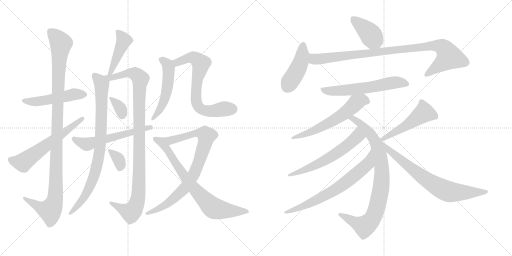
t = 0.00 s
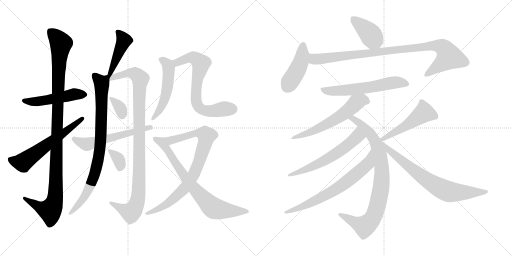
t = 3.59 s
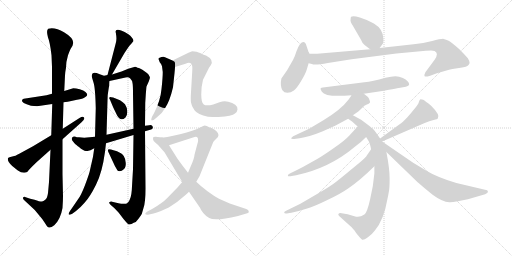
t = 7.18 s
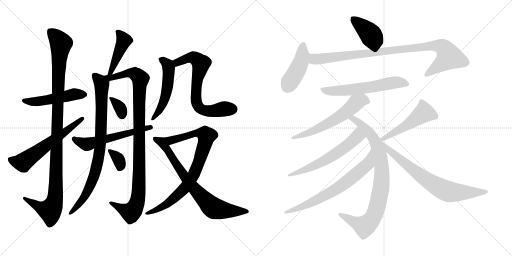
t = 10.77 s
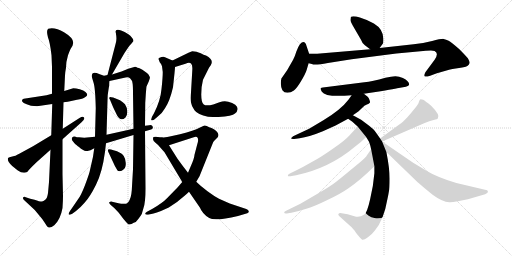
t = 14.36 s
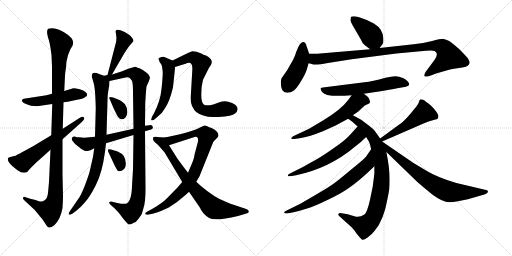
t = 17.95 s

The animated SVG that drew these frames (rendered in a browser with its animation timeline set to each time). Animation: 23 CSS @keyframes rules; one cycle of 17.95 s.

<svg version="1.1" viewBox="0 0 2048 1024" xmlns="http://www.w3.org/2000/svg">
  <g stroke="lightgray" stroke-dasharray="1,1" stroke-width="1" transform="scale(4, 4)">
    <line x1="0" y1="0" x2="256" y2="256"></line>
    <line x1="256" y1="0" x2="0" y2="256"></line>
    <line x1="128" y1="0" x2="128" y2="256"></line>
    <line x1="0" y1="128" x2="256" y2="128"></line>
    <line x1="256" y1="0" x2="512" y2="256"></line>
    <line x1="512" y1="0" x2="256" y2="256"></line>
    <line x1="384" y1="0" x2="384" y2="256"></line>
    <line x1="256" y1="128" x2="512" y2="128"></line>
  </g>
<g transform="scale(1, -1) translate(0, -850)">
   <style type="text/css">
    @keyframes keyframes0 {
      from {
       stroke: black;
       stroke-dashoffset: 502;
       stroke-width: 128;
       }
       62% {
       animation-timing-function: step-end;
       stroke: black;
       stroke-dashoffset: 0;
       stroke-width: 128;
       }
       to {
       stroke: black;
       stroke-width: 1024;
       }
       }
       #make-me-a-hanzi-animation-0 {
         animation: keyframes0 0.658529s both;
         animation-delay: 0.000000s;
         animation-timing-function: linear;
       }
    @keyframes keyframes1 {
      from {
       stroke: black;
       stroke-dashoffset: 1107;
       stroke-width: 128;
       }
       78% {
       animation-timing-function: step-end;
       stroke: black;
       stroke-dashoffset: 0;
       stroke-width: 128;
       }
       to {
       stroke: black;
       stroke-width: 1024;
       }
       }
       #make-me-a-hanzi-animation-1 {
         animation: keyframes1 1.150879s both;
         animation-delay: 0.658529s;
         animation-timing-function: linear;
       }
    @keyframes keyframes2 {
      from {
       stroke: black;
       stroke-dashoffset: 608;
       stroke-width: 128;
       }
       66% {
       animation-timing-function: step-end;
       stroke: black;
       stroke-dashoffset: 0;
       stroke-width: 128;
       }
       to {
       stroke: black;
       stroke-width: 1024;
       }
       }
       #make-me-a-hanzi-animation-2 {
         animation: keyframes2 0.744792s both;
         animation-delay: 1.809408s;
         animation-timing-function: linear;
       }
    @keyframes keyframes3 {
      from {
       stroke: black;
       stroke-dashoffset: 447;
       stroke-width: 128;
       }
       59% {
       animation-timing-function: step-end;
       stroke: black;
       stroke-dashoffset: 0;
       stroke-width: 128;
       }
       to {
       stroke: black;
       stroke-width: 1024;
       }
       }
       #make-me-a-hanzi-animation-3 {
         animation: keyframes3 0.613770s both;
         animation-delay: 2.554200s;
         animation-timing-function: linear;
       }
    @keyframes keyframes4 {
      from {
       stroke: black;
       stroke-dashoffset: 851;
       stroke-width: 128;
       }
       73% {
       animation-timing-function: step-end;
       stroke: black;
       stroke-dashoffset: 0;
       stroke-width: 128;
       }
       to {
       stroke: black;
       stroke-width: 1024;
       }
       }
       #make-me-a-hanzi-animation-4 {
         animation: keyframes4 0.942546s both;
         animation-delay: 3.167970s;
         animation-timing-function: linear;
       }
    @keyframes keyframes5 {
      from {
       stroke: black;
       stroke-dashoffset: 1024;
       stroke-width: 128;
       }
       77% {
       animation-timing-function: step-end;
       stroke: black;
       stroke-dashoffset: 0;
       stroke-width: 128;
       }
       to {
       stroke: black;
       stroke-width: 1024;
       }
       }
       #make-me-a-hanzi-animation-5 {
         animation: keyframes5 1.083333s both;
         animation-delay: 4.110516s;
         animation-timing-function: linear;
       }
    @keyframes keyframes6 {
      from {
       stroke: black;
       stroke-dashoffset: 331;
       stroke-width: 128;
       }
       52% {
       animation-timing-function: step-end;
       stroke: black;
       stroke-dashoffset: 0;
       stroke-width: 128;
       }
       to {
       stroke: black;
       stroke-width: 1024;
       }
       }
       #make-me-a-hanzi-animation-6 {
         animation: keyframes6 0.519368s both;
         animation-delay: 5.193849s;
         animation-timing-function: linear;
       }
    @keyframes keyframes7 {
      from {
       stroke: black;
       stroke-dashoffset: 339;
       stroke-width: 128;
       }
       52% {
       animation-timing-function: step-end;
       stroke: black;
       stroke-dashoffset: 0;
       stroke-width: 128;
       }
       to {
       stroke: black;
       stroke-width: 1024;
       }
       }
       #make-me-a-hanzi-animation-7 {
         animation: keyframes7 0.525879s both;
         animation-delay: 5.713217s;
         animation-timing-function: linear;
       }
    @keyframes keyframes8 {
      from {
       stroke: black;
       stroke-dashoffset: 575;
       stroke-width: 128;
       }
       65% {
       animation-timing-function: step-end;
       stroke: black;
       stroke-dashoffset: 0;
       stroke-width: 128;
       }
       to {
       stroke: black;
       stroke-width: 1024;
       }
       }
       #make-me-a-hanzi-animation-8 {
         animation: keyframes8 0.717936s both;
         animation-delay: 6.239096s;
         animation-timing-function: linear;
       }
    @keyframes keyframes9 {
      from {
       stroke: black;
       stroke-dashoffset: 522;
       stroke-width: 128;
       }
       63% {
       animation-timing-function: step-end;
       stroke: black;
       stroke-dashoffset: 0;
       stroke-width: 128;
       }
       to {
       stroke: black;
       stroke-width: 1024;
       }
       }
       #make-me-a-hanzi-animation-9 {
         animation: keyframes9 0.674805s both;
         animation-delay: 6.957032s;
         animation-timing-function: linear;
       }
    @keyframes keyframes10 {
      from {
       stroke: black;
       stroke-dashoffset: 691;
       stroke-width: 128;
       }
       69% {
       animation-timing-function: step-end;
       stroke: black;
       stroke-dashoffset: 0;
       stroke-width: 128;
       }
       to {
       stroke: black;
       stroke-width: 1024;
       }
       }
       #make-me-a-hanzi-animation-10 {
         animation: keyframes10 0.812337s both;
         animation-delay: 7.631837s;
         animation-timing-function: linear;
       }
    @keyframes keyframes11 {
      from {
       stroke: black;
       stroke-dashoffset: 848;
       stroke-width: 128;
       }
       73% {
       animation-timing-function: step-end;
       stroke: black;
       stroke-dashoffset: 0;
       stroke-width: 128;
       }
       to {
       stroke: black;
       stroke-width: 1024;
       }
       }
       #make-me-a-hanzi-animation-11 {
         animation: keyframes11 0.940104s both;
         animation-delay: 8.444174s;
         animation-timing-function: linear;
       }
    @keyframes keyframes12 {
      from {
       stroke: black;
       stroke-dashoffset: 756;
       stroke-width: 128;
       }
       71% {
       animation-timing-function: step-end;
       stroke: black;
       stroke-dashoffset: 0;
       stroke-width: 128;
       }
       to {
       stroke: black;
       stroke-width: 1024;
       }
       }
       #make-me-a-hanzi-animation-12 {
         animation: keyframes12 0.865234s both;
         animation-delay: 9.384278s;
         animation-timing-function: linear;
       }
    @keyframes keyframes13 {
      from {
       stroke: black;
       stroke-dashoffset: 403;
       stroke-width: 128;
       }
       57% {
       animation-timing-function: step-end;
       stroke: black;
       stroke-dashoffset: 0;
       stroke-width: 128;
       }
       to {
       stroke: black;
       stroke-width: 1024;
       }
       }
       #make-me-a-hanzi-animation-13 {
         animation: keyframes13 0.577962s both;
         animation-delay: 10.249512s;
         animation-timing-function: linear;
       }
    @keyframes keyframes14 {
      from {
       stroke: black;
       stroke-dashoffset: 437;
       stroke-width: 128;
       }
       59% {
       animation-timing-function: step-end;
       stroke: black;
       stroke-dashoffset: 0;
       stroke-width: 128;
       }
       to {
       stroke: black;
       stroke-width: 1024;
       }
       }
       #make-me-a-hanzi-animation-14 {
         animation: keyframes14 0.605632s both;
         animation-delay: 10.827474s;
         animation-timing-function: linear;
       }
    @keyframes keyframes15 {
      from {
       stroke: black;
       stroke-dashoffset: 960;
       stroke-width: 128;
       }
       76% {
       animation-timing-function: step-end;
       stroke: black;
       stroke-dashoffset: 0;
       stroke-width: 128;
       }
       to {
       stroke: black;
       stroke-width: 1024;
       }
       }
       #make-me-a-hanzi-animation-15 {
         animation: keyframes15 1.031250s both;
         animation-delay: 11.433106s;
         animation-timing-function: linear;
       }
    @keyframes keyframes16 {
      from {
       stroke: black;
       stroke-dashoffset: 597;
       stroke-width: 128;
       }
       66% {
       animation-timing-function: step-end;
       stroke: black;
       stroke-dashoffset: 0;
       stroke-width: 128;
       }
       to {
       stroke: black;
       stroke-width: 1024;
       }
       }
       #make-me-a-hanzi-animation-16 {
         animation: keyframes16 0.735840s both;
         animation-delay: 12.464356s;
         animation-timing-function: linear;
       }
    @keyframes keyframes17 {
      from {
       stroke: black;
       stroke-dashoffset: 596;
       stroke-width: 128;
       }
       66% {
       animation-timing-function: step-end;
       stroke: black;
       stroke-dashoffset: 0;
       stroke-width: 128;
       }
       to {
       stroke: black;
       stroke-width: 1024;
       }
       }
       #make-me-a-hanzi-animation-17 {
         animation: keyframes17 0.735026s both;
         animation-delay: 13.200196s;
         animation-timing-function: linear;
       }
    @keyframes keyframes18 {
      from {
       stroke: black;
       stroke-dashoffset: 866;
       stroke-width: 128;
       }
       74% {
       animation-timing-function: step-end;
       stroke: black;
       stroke-dashoffset: 0;
       stroke-width: 128;
       }
       to {
       stroke: black;
       stroke-width: 1024;
       }
       }
       #make-me-a-hanzi-animation-18 {
         animation: keyframes18 0.954753s both;
         animation-delay: 13.935222s;
         animation-timing-function: linear;
       }
    @keyframes keyframes19 {
      from {
       stroke: black;
       stroke-dashoffset: 602;
       stroke-width: 128;
       }
       66% {
       animation-timing-function: step-end;
       stroke: black;
       stroke-dashoffset: 0;
       stroke-width: 128;
       }
       to {
       stroke: black;
       stroke-width: 1024;
       }
       }
       #make-me-a-hanzi-animation-19 {
         animation: keyframes19 0.739909s both;
         animation-delay: 14.889975s;
         animation-timing-function: linear;
       }
    @keyframes keyframes20 {
      from {
       stroke: black;
       stroke-dashoffset: 692;
       stroke-width: 128;
       }
       69% {
       animation-timing-function: step-end;
       stroke: black;
       stroke-dashoffset: 0;
       stroke-width: 128;
       }
       to {
       stroke: black;
       stroke-width: 1024;
       }
       }
       #make-me-a-hanzi-animation-20 {
         animation: keyframes20 0.813151s both;
         animation-delay: 15.629884s;
         animation-timing-function: linear;
       }
    @keyframes keyframes21 {
      from {
       stroke: black;
       stroke-dashoffset: 502;
       stroke-width: 128;
       }
       62% {
       animation-timing-function: step-end;
       stroke: black;
       stroke-dashoffset: 0;
       stroke-width: 128;
       }
       to {
       stroke: black;
       stroke-width: 1024;
       }
       }
       #make-me-a-hanzi-animation-21 {
         animation: keyframes21 0.658529s both;
         animation-delay: 16.443035s;
         animation-timing-function: linear;
       }
    @keyframes keyframes22 {
      from {
       stroke: black;
       stroke-dashoffset: 732;
       stroke-width: 128;
       }
       70% {
       animation-timing-function: step-end;
       stroke: black;
       stroke-dashoffset: 0;
       stroke-width: 128;
       }
       to {
       stroke: black;
       stroke-width: 1024;
       }
       }
       #make-me-a-hanzi-animation-22 {
         animation: keyframes22 0.845703s both;
         animation-delay: 17.101564s;
         animation-timing-function: linear;
       }
</style>
<path d="M 186.0 469.5 L 95.0 455.5 Q 90.0 455.5 88.0 449.5 Q 84.0 439.5 124.0 427.5 L 148.0 425.5 L 209.0 434.5 L 254.0 441.5 L 271.0 443.5 L 308.0 451.5 Q 332.0 455.5 340.0 461.5 Q 349.0 467.5 349.0 471.5 Q 349.0 475.5 342.0 482.5 Q 335.0 488.5 319.0 493.5 Q 304.0 497.5 293.0 497.5 L 257.0 486.5 L 208.0 475.5 L 186.0 469.5 Z" fill="lightgray"></path> 
<path d="M 209.0 434.5 L 205.0 309.5 L 202.0 251.5 L 196.0 122.5 L 192.0 78.5 Q 189.0 56.5 181.0 51.5 Q 173.0 45.5 168.0 44.5 Q 164.0 42.5 138.0 51.5 L 121.0 55.5 L 100.0 62.5 Q 94.0 63.5 92.0 59.5 Q 91.0 55.5 96.0 50.5 L 139.0 10.5 L 158.0 -12.5 Q 170.0 -25.5 179.0 -40.5 L 188.0 -54.5 Q 197.0 -67.5 217.0 -50.5 Q 242.0 -27.5 250.0 18.5 Q 252.0 48.5 252.0 65.5 L 250.0 153.5 L 250.0 293.5 L 251.0 335.5 L 254.0 441.5 L 257.0 486.5 L 260.0 548.5 Q 260.0 558.5 264.0 579.5 Q 264.0 603.5 272.0 629.5 Q 281.0 654.5 284.0 657.5 L 290.0 667.5 L 293.0 679.5 Q 293.0 699.5 256.0 721.5 Q 220.0 742.5 193.0 735.5 Q 184.0 728.5 192.0 700.5 Q 200.0 681.5 206.0 629.5 L 208.0 582.5 L 208.0 475.5 L 209.0 434.5 Z" fill="lightgray"></path> 
<path d="M 205.0 309.5 L 132.0 265.5 L 77.0 235.5 Q 59.0 225.5 53.0 225.5 L 38.0 221.5 L 32.0 218.5 Q 28.0 203.5 49.0 186.5 L 70.0 169.5 Q 92.0 153.5 109.0 162.5 Q 115.0 171.5 145.0 200.5 L 202.0 251.5 L 250.0 293.5 L 326.0 361.5 Q 341.0 373.5 336.0 380.5 Q 332.0 386.5 318.0 378.5 L 251.0 335.5 L 205.0 309.5 Z" fill="lightgray"></path> 
<path d="M 448.0 552.5 L 498.0 638.5 L 512.0 659.5 Q 520.0 671.5 526.0 676.5 L 534.0 686.5 Q 533.0 699.5 512.0 714.5 Q 462.0 743.5 462.0 722.5 Q 464.0 721.5 464.0 713.5 Q 468.0 695.5 463.0 677.5 L 430.0 550.5 C 422.0 521.5 433.0 526.5 448.0 552.5 Z" fill="lightgray"></path> 
<path d="M 430.0 550.5 L 416.0 547.5 L 399.0 553.5 Q 377.0 562.5 371.0 557.5 Q 366.0 552.5 368.0 540.5 L 374.0 520.5 Q 381.0 501.5 383.0 417.5 L 380.0 303.5 L 377.0 257.5 L 372.0 223.5 L 360.0 170.5 Q 359.0 161.5 345.0 123.5 Q 331.0 84.5 319.0 63.5 L 280.0 6.5 Q 273.0 -3.5 275.0 -7.5 Q 278.0 -11.5 289.0 -4.5 L 304.0 6.5 Q 320.0 18.5 339.0 40.5 Q 359.0 61.5 384.0 111.5 Q 409.0 160.5 420.0 243.5 L 424.0 277.5 L 426.0 311.5 L 430.0 447.5 Q 430.0 472.5 433.0 485.5 Q 436.0 506.5 437.0 507.5 Q 437.0 519.5 438.0 526.5 C 439.0 551.5 439.0 551.5 430.0 550.5 Z" fill="lightgray"></path> 
<path d="M 567.0 -5.5 L 574.0 18.5 Q 582.0 40.5 582.0 96.5 L 580.0 325.5 L 580.0 347.5 L 581.0 439.5 L 583.0 470.5 Q 585.0 498.5 586.0 504.5 L 595.0 524.5 L 599.0 536.5 Q 601.0 542.5 597.0 546.5 Q 597.0 552.5 578.0 565.5 Q 560.0 578.5 550.0 579.5 Q 542.0 584.5 537.0 582.5 L 513.0 575.5 L 486.0 564.5 L 448.0 552.5 C 419.0 543.5 403.0 518.5 438.0 526.5 L 502.0 540.5 Q 514.0 543.5 521.0 536.5 Q 529.0 528.5 530.0 518.5 Q 532.0 508.5 532.0 476.5 L 534.0 335.5 L 534.0 310.5 L 532.0 173.5 L 528.0 105.5 Q 527.0 71.5 520.0 54.5 Q 513.0 37.5 504.0 35.5 Q 490.0 33.5 474.0 37.5 L 448.0 43.5 Q 442.0 44.5 437.0 41.5 Q 435.0 39.5 442.0 31.5 L 458.0 17.5 L 475.0 -0.5 L 494.0 -25.5 Q 502.0 -35.5 512.0 -45.5 Q 520.0 -51.5 535.0 -40.5 Q 545.0 -38.5 554.0 -24.5 Q 563.0 -12.5 567.0 -5.5 Z" fill="lightgray"></path> 
<path d="M 440.0 451.5 L 453.0 420.5 L 466.0 393.5 Q 481.0 360.5 502.0 380.5 Q 510.0 388.5 509.0 405.5 Q 508.0 421.5 500.0 433.5 Q 492.0 442.5 480.0 449.5 L 460.0 457.5 Q 453.0 461.5 445.0 461.5 Q 432.0 462.5 440.0 451.5 Z" fill="lightgray"></path> 
<path d="M 433.0 243.5 L 460.0 185.5 L 470.0 168.5 Q 472.0 165.5 479.0 165.5 Q 487.0 165.5 495.0 173.5 Q 504.0 180.5 503.0 198.5 Q 502.0 215.5 495.0 226.5 Q 489.0 236.5 468.0 245.5 L 454.0 249.5 Q 443.0 253.5 436.0 253.5 Q 429.0 253.5 433.0 243.5 Z" fill="lightgray"></path> 
<path d="M 580.0 325.5 L 601.0 331.5 Q 614.0 332.5 611.0 343.5 Q 609.0 351.5 597.0 349.5 L 580.0 347.5 L 534.0 335.5 L 426.0 311.5 L 380.0 303.5 L 337.0 299.5 L 316.0 301.5 Q 306.0 301.5 302.0 303.5 L 296.0 304.5 Q 290.0 303.5 288.0 299.5 Q 286.0 294.5 288.0 290.5 Q 290.0 285.5 304.0 271.5 Q 306.0 270.5 324.0 255.5 L 338.0 247.5 Q 347.0 245.5 350.0 246.5 L 362.0 249.5 L 377.0 257.5 L 424.0 277.5 L 534.0 310.5 L 580.0 325.5 Z" fill="lightgray"></path> 
<path d="M 692.0 501.5 L 698.0 557.5 Q 700.0 575.5 700.0 582.5 C 701.0 603.5 701.0 603.5 690.0 608.5 L 660.0 621.5 Q 654.0 626.5 636.0 618.5 Q 633.0 615.5 635.0 611.5 L 639.0 601.5 Q 646.0 594.5 648.0 585.5 L 651.0 562.5 Q 651.0 539.5 646.0 494.5 Q 642.0 448.5 616.0 397.5 L 608.0 383.5 Q 604.0 372.5 605.0 369.5 Q 609.0 367.5 616.0 371.5 L 629.0 382.5 Q 649.0 397.5 660.0 417.5 Q 679.0 445.5 692.0 501.5 Z" fill="lightgray"></path> 
<path d="M 700.0 582.5 L 742.0 595.5 Q 757.0 601.5 764.0 596.5 Q 771.0 591.5 769.0 566.5 L 764.0 481.5 Q 762.0 454.5 764.0 440.5 Q 766.0 425.5 778.0 409.5 Q 790.0 392.5 832.0 383.5 Q 865.0 381.5 874.0 382.5 Q 929.0 385.5 940.0 396.5 Q 949.0 402.5 950.0 412.5 Q 952.0 422.5 941.0 431.5 Q 930.0 439.5 913.0 443.5 Q 896.0 447.5 878.0 441.5 L 853.0 432.5 Q 825.0 425.5 815.0 432.5 Q 805.0 439.5 805.0 472.5 Q 805.0 505.5 812.0 531.5 L 836.0 579.5 L 843.0 589.5 Q 857.0 611.5 824.0 628.5 Q 815.0 629.5 803.0 637.5 Q 794.0 641.5 786.0 643.5 L 769.0 645.5 L 756.0 640.5 L 690.0 608.5 C 663.0 595.5 671.0 573.5 700.0 582.5 Z" fill="lightgray"></path> 
<path d="M 729.0 122.5 L 710.0 100.5 L 669.0 58.5 Q 650.0 38.5 610.0 15.5 L 588.0 3.5 Q 580.0 -1.5 581.0 -5.5 Q 583.0 -9.5 592.0 -8.5 L 614.0 -3.5 Q 626.0 -0.5 644.0 6.5 L 675.0 20.5 L 708.0 42.5 L 736.0 65.5 Q 744.0 71.5 756.0 83.5 L 785.0 123.5 L 798.0 145.5 L 853.0 282.5 Q 857.0 287.5 865.0 295.5 Q 874.0 302.5 874.0 310.5 Q 874.0 317.5 865.0 326.5 Q 856.0 334.5 846.0 338.5 Q 837.0 341.5 827.0 346.5 Q 818.0 350.5 813.0 346.5 L 798.0 339.5 Q 778.0 328.5 720.0 313.5 L 679.0 304.5 Q 653.0 299.5 648.0 300.5 C 618.0 297.5 647.0 260.5 676.0 269.5 L 775.0 301.5 Q 782.0 304.5 788.0 302.5 Q 797.0 293.5 788.0 269.5 L 778.0 231.5 Q 777.0 216.5 763.0 185.5 L 752.0 159.5 L 729.0 122.5 Z" fill="lightgray"></path> 
<path d="M 658.0 241.5 L 729.0 122.5 L 756.0 83.5 L 800.0 19.5 Q 802.0 12.5 813.0 -1.5 Q 825.0 -15.5 837.0 -21.5 Q 858.0 -36.5 952.0 -13.5 L 989.0 -2.5 Q 996.0 -1.5 995.0 5.5 Q 994.0 11.5 985.0 14.5 L 919.0 36.5 L 876.0 55.5 Q 857.0 65.5 830.0 85.5 Q 803.0 105.5 785.0 123.5 L 752.0 159.5 L 729.0 189.5 Q 718.0 204.5 710.0 215.5 L 676.0 269.5 C 660.0 294.5 657.0 299.5 648.0 300.5 L 623.0 303.5 Q 616.0 303.5 614.0 302.5 Q 612.0 300.5 612.0 293.5 Q 612.0 286.5 623.0 278.5 Q 635.0 269.5 642.0 259.5 L 658.0 241.5 Z" fill="lightgray"></path> 
<path d="M 1459.5 669.5 L 1480.5 653.5 C 1502.5 636.5 1502.5 636.5 1518.5 658.5 L 1532.5 677.5 Q 1533.5 682.5 1533.5 695.5 Q 1532.5 734.5 1495.5 756.5 Q 1466.5 772.5 1439.5 780.5 Q 1413.5 787.5 1404.5 783.5 Q 1402.5 782.5 1402.5 773.5 Q 1399.5 765.5 1411.5 747.5 L 1444.5 690.5 Q 1448.5 677.5 1459.5 669.5 Z" fill="lightgray"></path> 
<path d="M 1236.5 635.5 L 1226.5 665.5 Q 1218.5 694.5 1199.5 673.5 Q 1192.5 663.5 1185.5 644.5 Q 1179.5 624.5 1172.5 611.5 L 1148.5 569.5 L 1125.5 536.5 Q 1119.5 508.5 1129.5 489.5 Q 1136.5 479.5 1149.5 479.5 Q 1163.5 479.5 1175.5 488.5 Q 1187.5 497.5 1204.5 526.5 Q 1221.5 554.5 1226.5 570.5 L 1234.5 597.5 L 1236.5 635.5 Z" fill="lightgray"></path> 
<path d="M 1480.5 653.5 L 1268.5 635.5 L 1236.5 635.5 C 1206.5 635.5 1205.5 604.5 1234.5 597.5 L 1247.5 594.5 Q 1257.5 588.5 1311.5 598.5 Q 1365.5 607.5 1406.5 613.5 L 1585.5 636.5 L 1703.5 647.5 Q 1734.5 649.5 1738.5 646.5 Q 1756.5 637.5 1738.5 611.5 L 1701.5 561.5 Q 1695.5 549.5 1698.5 545.5 Q 1701.5 541.5 1720.5 547.5 L 1747.5 557.5 L 1789.5 569.5 Q 1800.5 573.5 1829.5 577.5 Q 1858.5 580.5 1869.5 586.5 Q 1877.5 593.5 1878.5 598.5 Q 1879.5 603.5 1871.5 617.5 Q 1853.5 637.5 1837.5 653.5 Q 1804.5 682.5 1794.5 687.5 Q 1784.5 692.5 1774.5 694.5 Q 1764.5 695.5 1728.5 686.5 Q 1693.5 677.5 1654.5 673.5 L 1518.5 658.5 L 1480.5 653.5 Z" fill="lightgray"></path> 
<path d="M 1455.5 475.5 L 1522.5 485.5 Q 1598.5 498.5 1600.5 499.5 L 1623.5 503.5 Q 1636.5 506.5 1636.5 512.5 Q 1636.5 526.5 1611.5 538.5 Q 1596.5 545.5 1581.5 545.5 Q 1566.5 545.5 1541.5 539.5 Q 1489.5 524.5 1457.5 521.5 L 1291.5 500.5 Q 1285.5 499.5 1282.5 497.5 Q 1280.5 495.5 1287.5 483.5 Q 1302.5 459.5 1406.5 469.5 L 1455.5 475.5 Z" fill="lightgray"></path> 
<path d="M 1411.5 389.5 L 1434.5 405.5 L 1457.5 427.5 Q 1480.5 437.5 1480.5 441.5 Q 1476.5 462.5 1465.5 467.5 L 1455.5 475.5 C 1432.5 494.5 1423.5 494.5 1406.5 469.5 L 1394.5 452.5 Q 1363.5 411.5 1293.5 369.5 L 1236.5 335.5 L 1172.5 305.5 Q 1165.5 300.5 1164.5 297.5 Q 1164.5 293.5 1176.5 294.5 L 1198.5 297.5 Q 1235.5 302.5 1291.5 325.5 L 1342.5 348.5 L 1392.5 375.5 L 1411.5 389.5 Z" fill="lightgray"></path> 
<path d="M 1520.5 296.5 L 1501.5 323.5 Q 1497.5 331.5 1476.5 347.5 L 1444.5 371.5 L 1411.5 389.5 C 1385.5 403.5 1367.5 392.5 1392.5 375.5 L 1409.5 363.5 L 1430.5 344.5 L 1464.5 302.5 L 1472.5 289.5 Q 1478.5 282.5 1484.5 253.5 L 1497.5 185.5 L 1497.5 157.5 Q 1493.5 106.5 1480.5 53.5 Q 1468.5 -0.5 1457.5 -7.5 Q 1436.5 -22.5 1417.5 -14.5 L 1390.5 -6.5 L 1366.5 -2.5 Q 1355.5 -1.5 1354.5 -4.5 Q 1350.5 -7.5 1356.5 -13.5 L 1406.5 -58.5 Q 1420.5 -73.5 1424.5 -81.5 L 1438.5 -98.5 L 1448.5 -108.5 Q 1454.5 -111.5 1471.5 -98.5 Q 1488.5 -86.5 1499.5 -71.5 Q 1535.5 -28.5 1549.5 53.5 Q 1553.5 71.5 1555.5 84.5 Q 1558.5 96.5 1558.5 136.5 Q 1558.5 176.5 1545.5 242.5 L 1528.5 284.5 L 1520.5 296.5 Z" fill="lightgray"></path> 
<path d="M 1430.5 344.5 L 1398.5 309.5 Q 1379.5 288.5 1338.5 260.5 Q 1297.5 231.5 1270.5 215.5 L 1211.5 182.5 Q 1172.5 162.5 1163.5 158.5 Q 1154.5 154.5 1152.5 151.5 Q 1150.5 147.5 1152.5 145.5 Q 1155.5 144.5 1161.5 145.5 L 1184.5 149.5 Q 1317.5 177.5 1419.5 263.5 Q 1446.5 283.5 1464.5 302.5 C 1485.5 323.5 1450.5 366.5 1430.5 344.5 Z" fill="lightgray"></path> 
<path d="M 1484.5 253.5 L 1466.5 227.5 Q 1463.5 219.5 1408.5 175.5 Q 1354.5 130.5 1339.5 119.5 Q 1324.5 107.5 1273.5 77.5 L 1201.5 35.5 L 1146.5 8.5 Q 1136.5 4.5 1136.5 -0.5 Q 1138.5 -5.5 1152.5 -2.5 L 1165.5 -0.5 Q 1201.5 7.5 1228.5 16.5 Q 1256.5 24.5 1307.5 49.5 Q 1359.5 73.5 1392.5 96.5 Q 1438.5 127.5 1497.5 185.5 C 1519.5 206.5 1501.5 278.5 1484.5 253.5 Z" fill="lightgray"></path> 
<path d="M 1528.5 284.5 L 1696.5 357.5 Q 1718.5 367.5 1734.5 370.5 Q 1750.5 373.5 1751.5 377.5 Q 1761.5 390.5 1724.5 427.5 Q 1701.5 446.5 1692.5 451.5 Q 1683.5 453.5 1680.5 452.5 Q 1677.5 450.5 1675.5 442.5 Q 1674.5 434.5 1656.5 413.5 Q 1645.5 399.5 1629.5 381.5 Q 1609.5 360.5 1598.5 353.5 L 1520.5 296.5 C 1496.5 278.5 1500.5 272.5 1528.5 284.5 Z" fill="lightgray"></path> 
<path d="M 1545.5 242.5 L 1669.5 122.5 Q 1681.5 111.5 1730.5 71.5 Q 1769.5 42.5 1797.5 41.5 Q 1805.5 40.5 1831.5 45.5 L 1871.5 53.5 L 1940.5 73.5 Q 1951.5 78.5 1951.5 82.5 Q 1952.5 85.5 1948.5 89.5 L 1825.5 118.5 Q 1748.5 141.5 1707.5 166.5 L 1652.5 199.5 L 1528.5 284.5 C 1503.5 301.5 1523.5 263.5 1545.5 242.5 Z" fill="lightgray"></path> 
      <clipPath id="make-me-a-hanzi-clip-0">
      <path d="M 186.0 469.5 L 95.0 455.5 Q 90.0 455.5 88.0 449.5 Q 84.0 439.5 124.0 427.5 L 148.0 425.5 L 209.0 434.5 L 254.0 441.5 L 271.0 443.5 L 308.0 451.5 Q 332.0 455.5 340.0 461.5 Q 349.0 467.5 349.0 471.5 Q 349.0 475.5 342.0 482.5 Q 335.0 488.5 319.0 493.5 Q 304.0 497.5 293.0 497.5 L 257.0 486.5 L 208.0 475.5 L 186.0 469.5 Z" fill="lightgray"></path>
      </clipPath>
      <path clip-path="url(#make-me-a-hanzi-clip-0)" d="M 95.0 448.5 L 143.0 443.5 L 294.0 473.5 L 338.0 472.5 " fill="none" id="make-me-a-hanzi-animation-0" stroke-dasharray="374 748" stroke-linecap="round"></path>

      <clipPath id="make-me-a-hanzi-clip-1">
      <path d="M 209.0 434.5 L 205.0 309.5 L 202.0 251.5 L 196.0 122.5 L 192.0 78.5 Q 189.0 56.5 181.0 51.5 Q 173.0 45.5 168.0 44.5 Q 164.0 42.5 138.0 51.5 L 121.0 55.5 L 100.0 62.5 Q 94.0 63.5 92.0 59.5 Q 91.0 55.5 96.0 50.5 L 139.0 10.5 L 158.0 -12.5 Q 170.0 -25.5 179.0 -40.5 L 188.0 -54.5 Q 197.0 -67.5 217.0 -50.5 Q 242.0 -27.5 250.0 18.5 Q 252.0 48.5 252.0 65.5 L 250.0 153.5 L 250.0 293.5 L 251.0 335.5 L 254.0 441.5 L 257.0 486.5 L 260.0 548.5 Q 260.0 558.5 264.0 579.5 Q 264.0 603.5 272.0 629.5 Q 281.0 654.5 284.0 657.5 L 290.0 667.5 L 293.0 679.5 Q 293.0 699.5 256.0 721.5 Q 220.0 742.5 193.0 735.5 Q 184.0 728.5 192.0 700.5 Q 200.0 681.5 206.0 629.5 L 208.0 582.5 L 208.0 475.5 L 209.0 434.5 Z" fill="lightgray"></path>
      </clipPath>
      <path clip-path="url(#make-me-a-hanzi-clip-1)" d="M 200.0 726.5 L 244.0 673.5 L 234.0 556.5 L 222.0 72.5 L 213.0 30.5 L 200.0 9.5 L 161.0 20.5 L 98.0 56.5 " fill="none" id="make-me-a-hanzi-animation-1" stroke-dasharray="979 1958" stroke-linecap="round"></path>

      <clipPath id="make-me-a-hanzi-clip-2">
      <path d="M 205.0 309.5 L 132.0 265.5 L 77.0 235.5 Q 59.0 225.5 53.0 225.5 L 38.0 221.5 L 32.0 218.5 Q 28.0 203.5 49.0 186.5 L 70.0 169.5 Q 92.0 153.5 109.0 162.5 Q 115.0 171.5 145.0 200.5 L 202.0 251.5 L 250.0 293.5 L 326.0 361.5 Q 341.0 373.5 336.0 380.5 Q 332.0 386.5 318.0 378.5 L 251.0 335.5 L 205.0 309.5 Z" fill="lightgray"></path>
      </clipPath>
      <path clip-path="url(#make-me-a-hanzi-clip-2)" d="M 38.0 213.5 L 92.0 200.5 L 331.0 376.5 " fill="none" id="make-me-a-hanzi-animation-2" stroke-dasharray="480 960" stroke-linecap="round"></path>

      <clipPath id="make-me-a-hanzi-clip-3">
      <path d="M 448.0 552.5 L 498.0 638.5 L 512.0 659.5 Q 520.0 671.5 526.0 676.5 L 534.0 686.5 Q 533.0 699.5 512.0 714.5 Q 462.0 743.5 462.0 722.5 Q 464.0 721.5 464.0 713.5 Q 468.0 695.5 463.0 677.5 L 430.0 550.5 C 422.0 521.5 433.0 526.5 448.0 552.5 Z" fill="lightgray"></path>
      </clipPath>
      <path clip-path="url(#make-me-a-hanzi-clip-3)" d="M 471.0 723.5 L 496.0 688.5 L 443.0 560.5 L 434.0 557.5 " fill="none" id="make-me-a-hanzi-animation-3" stroke-dasharray="319 638" stroke-linecap="round"></path>

      <clipPath id="make-me-a-hanzi-clip-4">
      <path d="M 430.0 550.5 L 416.0 547.5 L 399.0 553.5 Q 377.0 562.5 371.0 557.5 Q 366.0 552.5 368.0 540.5 L 374.0 520.5 Q 381.0 501.5 383.0 417.5 L 380.0 303.5 L 377.0 257.5 L 372.0 223.5 L 360.0 170.5 Q 359.0 161.5 345.0 123.5 Q 331.0 84.5 319.0 63.5 L 280.0 6.5 Q 273.0 -3.5 275.0 -7.5 Q 278.0 -11.5 289.0 -4.5 L 304.0 6.5 Q 320.0 18.5 339.0 40.5 Q 359.0 61.5 384.0 111.5 Q 409.0 160.5 420.0 243.5 L 424.0 277.5 L 426.0 311.5 L 430.0 447.5 Q 430.0 472.5 433.0 485.5 Q 436.0 506.5 437.0 507.5 Q 437.0 519.5 438.0 526.5 C 439.0 551.5 439.0 551.5 430.0 550.5 Z" fill="lightgray"></path>
      </clipPath>
      <path clip-path="url(#make-me-a-hanzi-clip-4)" d="M 377.0 550.5 L 407.0 511.5 L 404.0 319.5 L 395.0 220.5 L 363.0 112.5 L 324.0 44.5 L 281.0 -1.5 " fill="none" id="make-me-a-hanzi-animation-4" stroke-dasharray="723 1446" stroke-linecap="round"></path>

      <clipPath id="make-me-a-hanzi-clip-5">
      <path d="M 567.0 -5.5 L 574.0 18.5 Q 582.0 40.5 582.0 96.5 L 580.0 325.5 L 580.0 347.5 L 581.0 439.5 L 583.0 470.5 Q 585.0 498.5 586.0 504.5 L 595.0 524.5 L 599.0 536.5 Q 601.0 542.5 597.0 546.5 Q 597.0 552.5 578.0 565.5 Q 560.0 578.5 550.0 579.5 Q 542.0 584.5 537.0 582.5 L 513.0 575.5 L 486.0 564.5 L 448.0 552.5 C 419.0 543.5 403.0 518.5 438.0 526.5 L 502.0 540.5 Q 514.0 543.5 521.0 536.5 Q 529.0 528.5 530.0 518.5 Q 532.0 508.5 532.0 476.5 L 534.0 335.5 L 534.0 310.5 L 532.0 173.5 L 528.0 105.5 Q 527.0 71.5 520.0 54.5 Q 513.0 37.5 504.0 35.5 Q 490.0 33.5 474.0 37.5 L 448.0 43.5 Q 442.0 44.5 437.0 41.5 Q 435.0 39.5 442.0 31.5 L 458.0 17.5 L 475.0 -0.5 L 494.0 -25.5 Q 502.0 -35.5 512.0 -45.5 Q 520.0 -51.5 535.0 -40.5 Q 545.0 -38.5 554.0 -24.5 Q 563.0 -12.5 567.0 -5.5 Z" fill="lightgray"></path>
      </clipPath>
      <path clip-path="url(#make-me-a-hanzi-clip-5)" d="M 435.0 545.5 L 446.0 540.5 L 512.0 558.5 L 538.0 556.5 L 561.0 532.5 L 556.0 119.5 L 548.0 40.5 L 524.0 0.5 L 443.0 38.5 " fill="none" id="make-me-a-hanzi-animation-5" stroke-dasharray="896 1792" stroke-linecap="round"></path>

      <clipPath id="make-me-a-hanzi-clip-6">
      <path d="M 440.0 451.5 L 453.0 420.5 L 466.0 393.5 Q 481.0 360.5 502.0 380.5 Q 510.0 388.5 509.0 405.5 Q 508.0 421.5 500.0 433.5 Q 492.0 442.5 480.0 449.5 L 460.0 457.5 Q 453.0 461.5 445.0 461.5 Q 432.0 462.5 440.0 451.5 Z" fill="lightgray"></path>
      </clipPath>
      <path clip-path="url(#make-me-a-hanzi-clip-6)" d="M 451.0 452.5 L 482.0 416.5 L 488.0 389.5 " fill="none" id="make-me-a-hanzi-animation-6" stroke-dasharray="203 406" stroke-linecap="round"></path>

      <clipPath id="make-me-a-hanzi-clip-7">
      <path d="M 433.0 243.5 L 460.0 185.5 L 470.0 168.5 Q 472.0 165.5 479.0 165.5 Q 487.0 165.5 495.0 173.5 Q 504.0 180.5 503.0 198.5 Q 502.0 215.5 495.0 226.5 Q 489.0 236.5 468.0 245.5 L 454.0 249.5 Q 443.0 253.5 436.0 253.5 Q 429.0 253.5 433.0 243.5 Z" fill="lightgray"></path>
      </clipPath>
      <path clip-path="url(#make-me-a-hanzi-clip-7)" d="M 439.0 247.5 L 476.0 210.5 L 479.0 179.5 " fill="none" id="make-me-a-hanzi-animation-7" stroke-dasharray="211 422" stroke-linecap="round"></path>

      <clipPath id="make-me-a-hanzi-clip-8">
      <path d="M 580.0 325.5 L 601.0 331.5 Q 614.0 332.5 611.0 343.5 Q 609.0 351.5 597.0 349.5 L 580.0 347.5 L 534.0 335.5 L 426.0 311.5 L 380.0 303.5 L 337.0 299.5 L 316.0 301.5 Q 306.0 301.5 302.0 303.5 L 296.0 304.5 Q 290.0 303.5 288.0 299.5 Q 286.0 294.5 288.0 290.5 Q 290.0 285.5 304.0 271.5 Q 306.0 270.5 324.0 255.5 L 338.0 247.5 Q 347.0 245.5 350.0 246.5 L 362.0 249.5 L 377.0 257.5 L 424.0 277.5 L 534.0 310.5 L 580.0 325.5 Z" fill="lightgray"></path>
      </clipPath>
      <path clip-path="url(#make-me-a-hanzi-clip-8)" d="M 296.0 295.5 L 347.0 273.5 L 602.0 341.5 " fill="none" id="make-me-a-hanzi-animation-8" stroke-dasharray="447 894" stroke-linecap="round"></path>

      <clipPath id="make-me-a-hanzi-clip-9">
      <path d="M 692.0 501.5 L 698.0 557.5 Q 700.0 575.5 700.0 582.5 C 701.0 603.5 701.0 603.5 690.0 608.5 L 660.0 621.5 Q 654.0 626.5 636.0 618.5 Q 633.0 615.5 635.0 611.5 L 639.0 601.5 Q 646.0 594.5 648.0 585.5 L 651.0 562.5 Q 651.0 539.5 646.0 494.5 Q 642.0 448.5 616.0 397.5 L 608.0 383.5 Q 604.0 372.5 605.0 369.5 Q 609.0 367.5 616.0 371.5 L 629.0 382.5 Q 649.0 397.5 660.0 417.5 Q 679.0 445.5 692.0 501.5 Z" fill="lightgray"></path>
      </clipPath>
      <path clip-path="url(#make-me-a-hanzi-clip-9)" d="M 646.0 613.5 L 672.0 590.5 L 675.0 578.5 L 671.0 510.5 L 658.0 452.5 L 644.0 419.5 L 610.0 375.5 " fill="none" id="make-me-a-hanzi-animation-9" stroke-dasharray="394 788" stroke-linecap="round"></path>

      <clipPath id="make-me-a-hanzi-clip-10">
      <path d="M 700.0 582.5 L 742.0 595.5 Q 757.0 601.5 764.0 596.5 Q 771.0 591.5 769.0 566.5 L 764.0 481.5 Q 762.0 454.5 764.0 440.5 Q 766.0 425.5 778.0 409.5 Q 790.0 392.5 832.0 383.5 Q 865.0 381.5 874.0 382.5 Q 929.0 385.5 940.0 396.5 Q 949.0 402.5 950.0 412.5 Q 952.0 422.5 941.0 431.5 Q 930.0 439.5 913.0 443.5 Q 896.0 447.5 878.0 441.5 L 853.0 432.5 Q 825.0 425.5 815.0 432.5 Q 805.0 439.5 805.0 472.5 Q 805.0 505.5 812.0 531.5 L 836.0 579.5 L 843.0 589.5 Q 857.0 611.5 824.0 628.5 Q 815.0 629.5 803.0 637.5 Q 794.0 641.5 786.0 643.5 L 769.0 645.5 L 756.0 640.5 L 690.0 608.5 C 663.0 595.5 671.0 573.5 700.0 582.5 Z" fill="lightgray"></path>
      </clipPath>
      <path clip-path="url(#make-me-a-hanzi-clip-10)" d="M 705.0 591.5 L 709.0 601.5 L 771.0 620.5 L 804.0 596.5 L 783.0 472.5 L 788.0 434.5 L 802.0 415.5 L 843.0 405.5 L 891.0 414.5 L 931.0 414.5 " fill="none" id="make-me-a-hanzi-animation-10" stroke-dasharray="563 1126" stroke-linecap="round"></path>

      <clipPath id="make-me-a-hanzi-clip-11">
      <path d="M 729.0 122.5 L 710.0 100.5 L 669.0 58.5 Q 650.0 38.5 610.0 15.5 L 588.0 3.5 Q 580.0 -1.5 581.0 -5.5 Q 583.0 -9.5 592.0 -8.5 L 614.0 -3.5 Q 626.0 -0.5 644.0 6.5 L 675.0 20.5 L 708.0 42.5 L 736.0 65.5 Q 744.0 71.5 756.0 83.5 L 785.0 123.5 L 798.0 145.5 L 853.0 282.5 Q 857.0 287.5 865.0 295.5 Q 874.0 302.5 874.0 310.5 Q 874.0 317.5 865.0 326.5 Q 856.0 334.5 846.0 338.5 Q 837.0 341.5 827.0 346.5 Q 818.0 350.5 813.0 346.5 L 798.0 339.5 Q 778.0 328.5 720.0 313.5 L 679.0 304.5 Q 653.0 299.5 648.0 300.5 C 618.0 297.5 647.0 260.5 676.0 269.5 L 775.0 301.5 Q 782.0 304.5 788.0 302.5 Q 797.0 293.5 788.0 269.5 L 778.0 231.5 Q 777.0 216.5 763.0 185.5 L 752.0 159.5 L 729.0 122.5 Z" fill="lightgray"></path>
      </clipPath>
      <path clip-path="url(#make-me-a-hanzi-clip-11)" d="M 653.0 295.5 L 693.0 290.5 L 791.0 318.5 L 814.0 315.5 L 826.0 307.5 L 785.0 174.5 L 749.0 111.5 L 672.0 37.5 L 632.0 13.5 L 588.0 -3.5 " fill="none" id="make-me-a-hanzi-animation-11" stroke-dasharray="720 1440" stroke-linecap="round"></path>

      <clipPath id="make-me-a-hanzi-clip-12">
      <path d="M 658.0 241.5 L 729.0 122.5 L 756.0 83.5 L 800.0 19.5 Q 802.0 12.5 813.0 -1.5 Q 825.0 -15.5 837.0 -21.5 Q 858.0 -36.5 952.0 -13.5 L 989.0 -2.5 Q 996.0 -1.5 995.0 5.5 Q 994.0 11.5 985.0 14.5 L 919.0 36.5 L 876.0 55.5 Q 857.0 65.5 830.0 85.5 Q 803.0 105.5 785.0 123.5 L 752.0 159.5 L 729.0 189.5 Q 718.0 204.5 710.0 215.5 L 676.0 269.5 C 660.0 294.5 657.0 299.5 648.0 300.5 L 623.0 303.5 Q 616.0 303.5 614.0 302.5 Q 612.0 300.5 612.0 293.5 Q 612.0 286.5 623.0 278.5 Q 635.0 269.5 642.0 259.5 L 658.0 241.5 Z" fill="lightgray"></path>
      </clipPath>
      <path clip-path="url(#make-me-a-hanzi-clip-12)" d="M 619.0 296.5 L 641.0 284.5 L 660.0 264.5 L 751.0 127.5 L 855.0 17.5 L 936.0 5.5 L 986.0 5.5 " fill="none" id="make-me-a-hanzi-animation-12" stroke-dasharray="628 1256" stroke-linecap="round"></path>

      <clipPath id="make-me-a-hanzi-clip-13">
      <path d="M 1459.5 669.5 L 1480.5 653.5 C 1502.5 636.5 1502.5 636.5 1518.5 658.5 L 1532.5 677.5 Q 1533.5 682.5 1533.5 695.5 Q 1532.5 734.5 1495.5 756.5 Q 1466.5 772.5 1439.5 780.5 Q 1413.5 787.5 1404.5 783.5 Q 1402.5 782.5 1402.5 773.5 Q 1399.5 765.5 1411.5 747.5 L 1444.5 690.5 Q 1448.5 677.5 1459.5 669.5 Z" fill="lightgray"></path>
      </clipPath>
      <path clip-path="url(#make-me-a-hanzi-clip-13)" d="M 1409.5 777.5 L 1470.5 725.5 L 1510.5 671.5 " fill="none" id="make-me-a-hanzi-animation-13" stroke-dasharray="275 550" stroke-linecap="round"></path>

      <clipPath id="make-me-a-hanzi-clip-14">
      <path d="M 1236.5 635.5 L 1226.5 665.5 Q 1218.5 694.5 1199.5 673.5 Q 1192.5 663.5 1185.5 644.5 Q 1179.5 624.5 1172.5 611.5 L 1148.5 569.5 L 1125.5 536.5 Q 1119.5 508.5 1129.5 489.5 Q 1136.5 479.5 1149.5 479.5 Q 1163.5 479.5 1175.5 488.5 Q 1187.5 497.5 1204.5 526.5 Q 1221.5 554.5 1226.5 570.5 L 1234.5 597.5 L 1236.5 635.5 Z" fill="lightgray"></path>
      </clipPath>
      <path clip-path="url(#make-me-a-hanzi-clip-14)" d="M 1212.5 668.5 L 1202.5 599.5 L 1148.5 502.5 " fill="none" id="make-me-a-hanzi-animation-14" stroke-dasharray="309 618" stroke-linecap="round"></path>

      <clipPath id="make-me-a-hanzi-clip-15">
      <path d="M 1480.5 653.5 L 1268.5 635.5 L 1236.5 635.5 C 1206.5 635.5 1205.5 604.5 1234.5 597.5 L 1247.5 594.5 Q 1257.5 588.5 1311.5 598.5 Q 1365.5 607.5 1406.5 613.5 L 1585.5 636.5 L 1703.5 647.5 Q 1734.5 649.5 1738.5 646.5 Q 1756.5 637.5 1738.5 611.5 L 1701.5 561.5 Q 1695.5 549.5 1698.5 545.5 Q 1701.5 541.5 1720.5 547.5 L 1747.5 557.5 L 1789.5 569.5 Q 1800.5 573.5 1829.5 577.5 Q 1858.5 580.5 1869.5 586.5 Q 1877.5 593.5 1878.5 598.5 Q 1879.5 603.5 1871.5 617.5 Q 1853.5 637.5 1837.5 653.5 Q 1804.5 682.5 1794.5 687.5 Q 1784.5 692.5 1774.5 694.5 Q 1764.5 695.5 1728.5 686.5 Q 1693.5 677.5 1654.5 673.5 L 1518.5 658.5 L 1480.5 653.5 Z" fill="lightgray"></path>
      </clipPath>
      <path clip-path="url(#make-me-a-hanzi-clip-15)" d="M 1241.5 628.5 L 1254.5 615.5 L 1267.5 613.5 L 1743.5 669.5 L 1770.5 661.5 L 1795.5 621.5 L 1702.5 549.5 " fill="none" id="make-me-a-hanzi-animation-15" stroke-dasharray="832 1664" stroke-linecap="round"></path>

      <clipPath id="make-me-a-hanzi-clip-16">
      <path d="M 1455.5 475.5 L 1522.5 485.5 Q 1598.5 498.5 1600.5 499.5 L 1623.5 503.5 Q 1636.5 506.5 1636.5 512.5 Q 1636.5 526.5 1611.5 538.5 Q 1596.5 545.5 1581.5 545.5 Q 1566.5 545.5 1541.5 539.5 Q 1489.5 524.5 1457.5 521.5 L 1291.5 500.5 Q 1285.5 499.5 1282.5 497.5 Q 1280.5 495.5 1287.5 483.5 Q 1302.5 459.5 1406.5 469.5 L 1455.5 475.5 Z" fill="lightgray"></path>
      </clipPath>
      <path clip-path="url(#make-me-a-hanzi-clip-16)" d="M 1289.5 492.5 L 1320.5 485.5 L 1370.5 487.5 L 1532.5 509.5 L 1567.5 519.5 L 1593.5 521.5 L 1625.5 514.5 " fill="none" id="make-me-a-hanzi-animation-16" stroke-dasharray="469 938" stroke-linecap="round"></path>

      <clipPath id="make-me-a-hanzi-clip-17">
      <path d="M 1411.5 389.5 L 1434.5 405.5 L 1457.5 427.5 Q 1480.5 437.5 1480.5 441.5 Q 1476.5 462.5 1465.5 467.5 L 1455.5 475.5 C 1432.5 494.5 1423.5 494.5 1406.5 469.5 L 1394.5 452.5 Q 1363.5 411.5 1293.5 369.5 L 1236.5 335.5 L 1172.5 305.5 Q 1165.5 300.5 1164.5 297.5 Q 1164.5 293.5 1176.5 294.5 L 1198.5 297.5 Q 1235.5 302.5 1291.5 325.5 L 1342.5 348.5 L 1392.5 375.5 L 1411.5 389.5 Z" fill="lightgray"></path>
      </clipPath>
      <path clip-path="url(#make-me-a-hanzi-clip-17)" d="M 1469.5 447.5 L 1448.5 450.5 L 1428.5 441.5 L 1374.5 394.5 L 1315.5 358.5 L 1249.5 325.5 L 1171.5 298.5 " fill="none" id="make-me-a-hanzi-animation-17" stroke-dasharray="468 936" stroke-linecap="round"></path>

      <clipPath id="make-me-a-hanzi-clip-18">
      <path d="M 1520.5 296.5 L 1501.5 323.5 Q 1497.5 331.5 1476.5 347.5 L 1444.5 371.5 L 1411.5 389.5 C 1385.5 403.5 1367.5 392.5 1392.5 375.5 L 1409.5 363.5 L 1430.5 344.5 L 1464.5 302.5 L 1472.5 289.5 Q 1478.5 282.5 1484.5 253.5 L 1497.5 185.5 L 1497.5 157.5 Q 1493.5 106.5 1480.5 53.5 Q 1468.5 -0.5 1457.5 -7.5 Q 1436.5 -22.5 1417.5 -14.5 L 1390.5 -6.5 L 1366.5 -2.5 Q 1355.5 -1.5 1354.5 -4.5 Q 1350.5 -7.5 1356.5 -13.5 L 1406.5 -58.5 Q 1420.5 -73.5 1424.5 -81.5 L 1438.5 -98.5 L 1448.5 -108.5 Q 1454.5 -111.5 1471.5 -98.5 Q 1488.5 -86.5 1499.5 -71.5 Q 1535.5 -28.5 1549.5 53.5 Q 1553.5 71.5 1555.5 84.5 Q 1558.5 96.5 1558.5 136.5 Q 1558.5 176.5 1545.5 242.5 L 1528.5 284.5 L 1520.5 296.5 Z" fill="lightgray"></path>
      </clipPath>
      <path clip-path="url(#make-me-a-hanzi-clip-18)" d="M 1399.5 376.5 L 1412.5 375.5 L 1441.5 356.5 L 1482.5 314.5 L 1504.5 277.5 L 1525.5 194.5 L 1527.5 127.5 L 1503.5 6.5 L 1473.5 -43.5 L 1454.5 -54.5 L 1361.5 -7.5 " fill="none" id="make-me-a-hanzi-animation-18" stroke-dasharray="738 1476" stroke-linecap="round"></path>

      <clipPath id="make-me-a-hanzi-clip-19">
      <path d="M 1430.5 344.5 L 1398.5 309.5 Q 1379.5 288.5 1338.5 260.5 Q 1297.5 231.5 1270.5 215.5 L 1211.5 182.5 Q 1172.5 162.5 1163.5 158.5 Q 1154.5 154.5 1152.5 151.5 Q 1150.5 147.5 1152.5 145.5 Q 1155.5 144.5 1161.5 145.5 L 1184.5 149.5 Q 1317.5 177.5 1419.5 263.5 Q 1446.5 283.5 1464.5 302.5 C 1485.5 323.5 1450.5 366.5 1430.5 344.5 Z" fill="lightgray"></path>
      </clipPath>
      <path clip-path="url(#make-me-a-hanzi-clip-19)" d="M 1429.5 334.5 L 1429.5 304.5 L 1351.5 240.5 L 1261.5 189.5 L 1157.5 148.5 " fill="none" id="make-me-a-hanzi-animation-19" stroke-dasharray="474 948" stroke-linecap="round"></path>

      <clipPath id="make-me-a-hanzi-clip-20">
      <path d="M 1484.5 253.5 L 1466.5 227.5 Q 1463.5 219.5 1408.5 175.5 Q 1354.5 130.5 1339.5 119.5 Q 1324.5 107.5 1273.5 77.5 L 1201.5 35.5 L 1146.5 8.5 Q 1136.5 4.5 1136.5 -0.5 Q 1138.5 -5.5 1152.5 -2.5 L 1165.5 -0.5 Q 1201.5 7.5 1228.5 16.5 Q 1256.5 24.5 1307.5 49.5 Q 1359.5 73.5 1392.5 96.5 Q 1438.5 127.5 1497.5 185.5 C 1519.5 206.5 1501.5 278.5 1484.5 253.5 Z" fill="lightgray"></path>
      </clipPath>
      <path clip-path="url(#make-me-a-hanzi-clip-20)" d="M 1481.5 245.5 L 1473.5 201.5 L 1466.5 191.5 L 1383.5 120.5 L 1319.5 78.5 L 1249.5 42.5 L 1196.5 18.5 L 1142.5 3.5 " fill="none" id="make-me-a-hanzi-animation-20" stroke-dasharray="564 1128" stroke-linecap="round"></path>

      <clipPath id="make-me-a-hanzi-clip-21">
      <path d="M 1528.5 284.5 L 1696.5 357.5 Q 1718.5 367.5 1734.5 370.5 Q 1750.5 373.5 1751.5 377.5 Q 1761.5 390.5 1724.5 427.5 Q 1701.5 446.5 1692.5 451.5 Q 1683.5 453.5 1680.5 452.5 Q 1677.5 450.5 1675.5 442.5 Q 1674.5 434.5 1656.5 413.5 Q 1645.5 399.5 1629.5 381.5 Q 1609.5 360.5 1598.5 353.5 L 1520.5 296.5 C 1496.5 278.5 1500.5 272.5 1528.5 284.5 Z" fill="lightgray"></path>
      </clipPath>
      <path clip-path="url(#make-me-a-hanzi-clip-21)" d="M 1742.5 384.5 L 1696.5 400.5 L 1625.5 348.5 L 1530.5 294.5 " fill="none" id="make-me-a-hanzi-animation-21" stroke-dasharray="374 748" stroke-linecap="round"></path>

      <clipPath id="make-me-a-hanzi-clip-22">
      <path d="M 1545.5 242.5 L 1669.5 122.5 Q 1681.5 111.5 1730.5 71.5 Q 1769.5 42.5 1797.5 41.5 Q 1805.5 40.5 1831.5 45.5 L 1871.5 53.5 L 1940.5 73.5 Q 1951.5 78.5 1951.5 82.5 Q 1952.5 85.5 1948.5 89.5 L 1825.5 118.5 Q 1748.5 141.5 1707.5 166.5 L 1652.5 199.5 L 1528.5 284.5 C 1503.5 301.5 1523.5 263.5 1545.5 242.5 Z" fill="lightgray"></path>
      </clipPath>
      <path clip-path="url(#make-me-a-hanzi-clip-22)" d="M 1533.5 278.5 L 1571.5 235.5 L 1699.5 135.5 L 1760.5 98.5 L 1805.5 82.5 L 1942.5 82.5 " fill="none" id="make-me-a-hanzi-animation-22" stroke-dasharray="604 1208" stroke-linecap="round"></path>

</g>
</svg>
